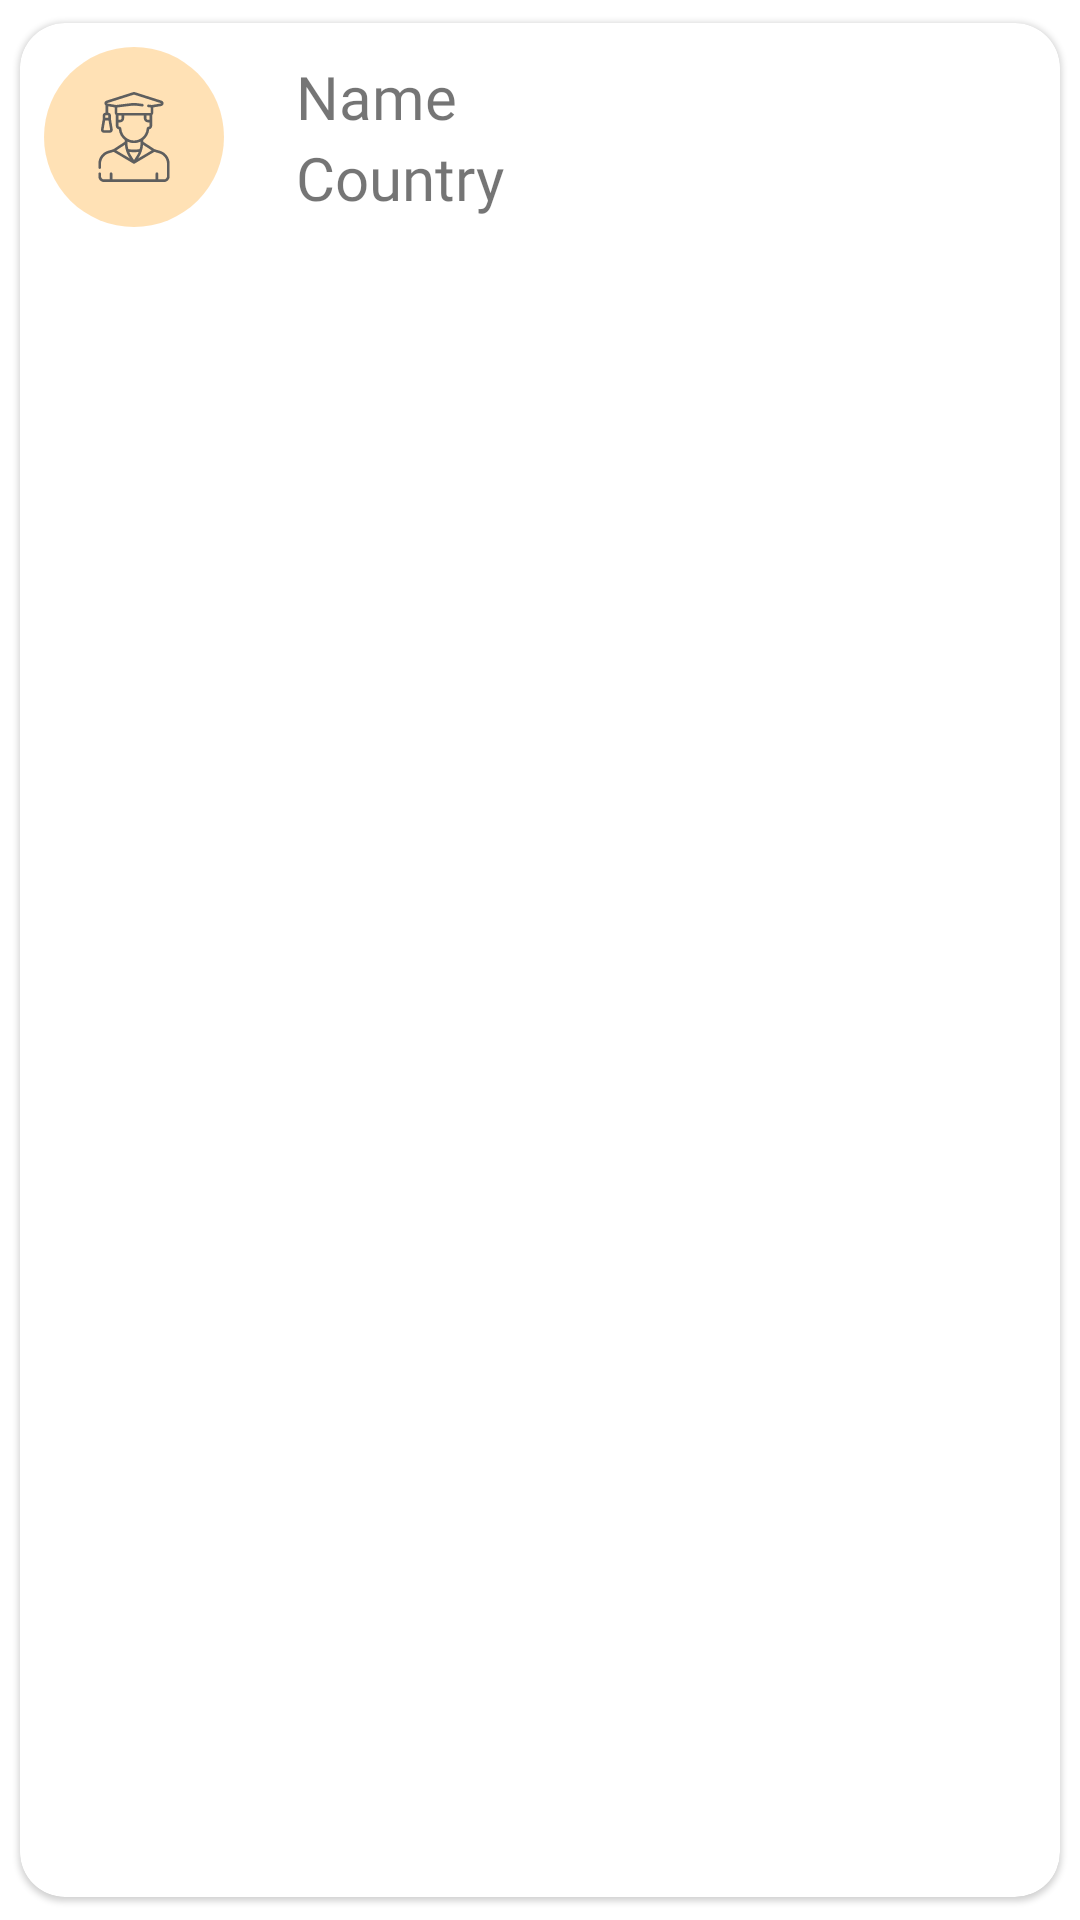

Here is an Android app screen rendered from its layout file. Give the layout XML and the strings, colors and styles it references.
<!-- AndroidManifest.xml: application theme Theme.ApoxeoStudentProject -->
<!-- res/layout/grid_item.xml -->
<?xml version="1.0" encoding="utf-8"?>
<com.google.android.material.card.MaterialCardView xmlns:android="http://schemas.android.com/apk/res/android"
    xmlns:app="http://schemas.android.com/apk/res-auto"
    android:layout_width="match_parent"
    android:layout_height="wrap_content"
    android:clickable="true"
    android:elevation="16dp"
    app:cardCornerRadius="15dp"
    app:cardUseCompatPadding="true"
    app:rippleColor="@color/accentTrans">

    <LinearLayout
        android:layout_width="match_parent"
        android:layout_height="wrap_content"
        android:orientation="horizontal">

        <androidx.constraintlayout.widget.ConstraintLayout
            android:layout_width="wrap_content"
            android:layout_height="wrap_content"
            android:layout_margin="8dp">

            <ImageView
                android:id="@+id/imageView"
                android:layout_width="60dp"
                android:layout_height="60dp"
                android:layout_gravity="center_horizontal"
                android:src="@drawable/circle"
                app:layout_constraintBottom_toBottomOf="parent"
                app:layout_constraintEnd_toEndOf="parent"
                app:layout_constraintStart_toStartOf="parent"
                app:layout_constraintTop_toTopOf="parent" />

            <ImageView
                android:layout_width="30dp"
                android:layout_height="30dp"
                android:layout_gravity="center_horizontal"
                android:src="@drawable/ic_graduated"
                app:layout_constraintBottom_toBottomOf="parent"
                app:layout_constraintEnd_toEndOf="@+id/imageView"
                app:layout_constraintStart_toStartOf="@+id/imageView"
                app:layout_constraintTop_toTopOf="@+id/imageView" />

        </androidx.constraintlayout.widget.ConstraintLayout>

        <LinearLayout
            android:id="@+id/grid_container"
            android:layout_width="match_parent"
            android:layout_height="wrap_content"
            android:layout_gravity="center"
            android:layout_marginStart="16dp"
            android:layout_marginLeft="16dp"
            android:orientation="vertical">

            <TextView
                android:id="@+id/name_txt"
                android:layout_width="wrap_content"
                android:layout_height="wrap_content"
                android:fontFamily="@font/ubuntumedium"
                android:text="Name"
                android:textSize="20sp"
                app:layout_constraintStart_toStartOf="parent"
                app:layout_constraintTop_toTopOf="parent" />

            <TextView
                android:id="@+id/country_txt"
                android:layout_width="wrap_content"
                android:layout_height="wrap_content"
                android:fontFamily="@font/ubuntumedium"
                android:text="Country"
                android:textSize="20sp"
                app:layout_constraintBottom_toBottomOf="parent"
                app:layout_constraintStart_toStartOf="parent"
                app:layout_constraintTop_toBottomOf="@+id/name_txt" />

        </LinearLayout>
    </LinearLayout>

</com.google.android.material.card.MaterialCardView>
<!-- resources referenced by this layout -->
<resources>
  <color name="accentTrans">#52FF9800</color>
  <!-- drawable circle (drawable) -->
  <?xml version="1.0" encoding="utf-8"?>
  <shape xmlns:android="http://schemas.android.com/apk/res/android"
      android:shape="oval">
  
      <solid android:color="#4AFF9800" />
  
      <size
          android:width="120dp"
          android:height="120dp" />
  </shape>
  <!-- drawable ic_graduated: vector/xml drawable (drawable, 3963 chars, omitted) -->
  <style name="Theme.ApoxeoStudentProject" parent="Theme.MaterialComponents.DayNight.NoActionBar">
          
          <item name="colorPrimary">@color/accent</item>
          <item name="colorPrimaryVariant">@color/accent</item>
          <item name="colorOnPrimary">@color/accent</item>
          
          <item name="colorSecondary">@color/teal_200</item>
          <item name="colorSecondaryVariant">@color/teal_700</item>
          <item name="colorOnSecondary">@color/black</item>
          
          <item name="android:statusBarColor" tools:targetApi="l">?attr/colorPrimaryVariant</item>
          
  
          <item name="android:windowLightStatusBar" tools:targetApi="27">true</item>
          <item name="android:windowLightNavigationBar" tools:targetApi="27">false</item>
          <item name="android:navigationBarColor" tools:targetApi="27">@android:color/white</item>
      </style>
  <color name="accent">#FF9800</color>
  <color name="teal_200">#FF03DAC5</color>
  <color name="teal_700">#FF018786</color>
  <color name="black">#FF000000</color>
</resources>
